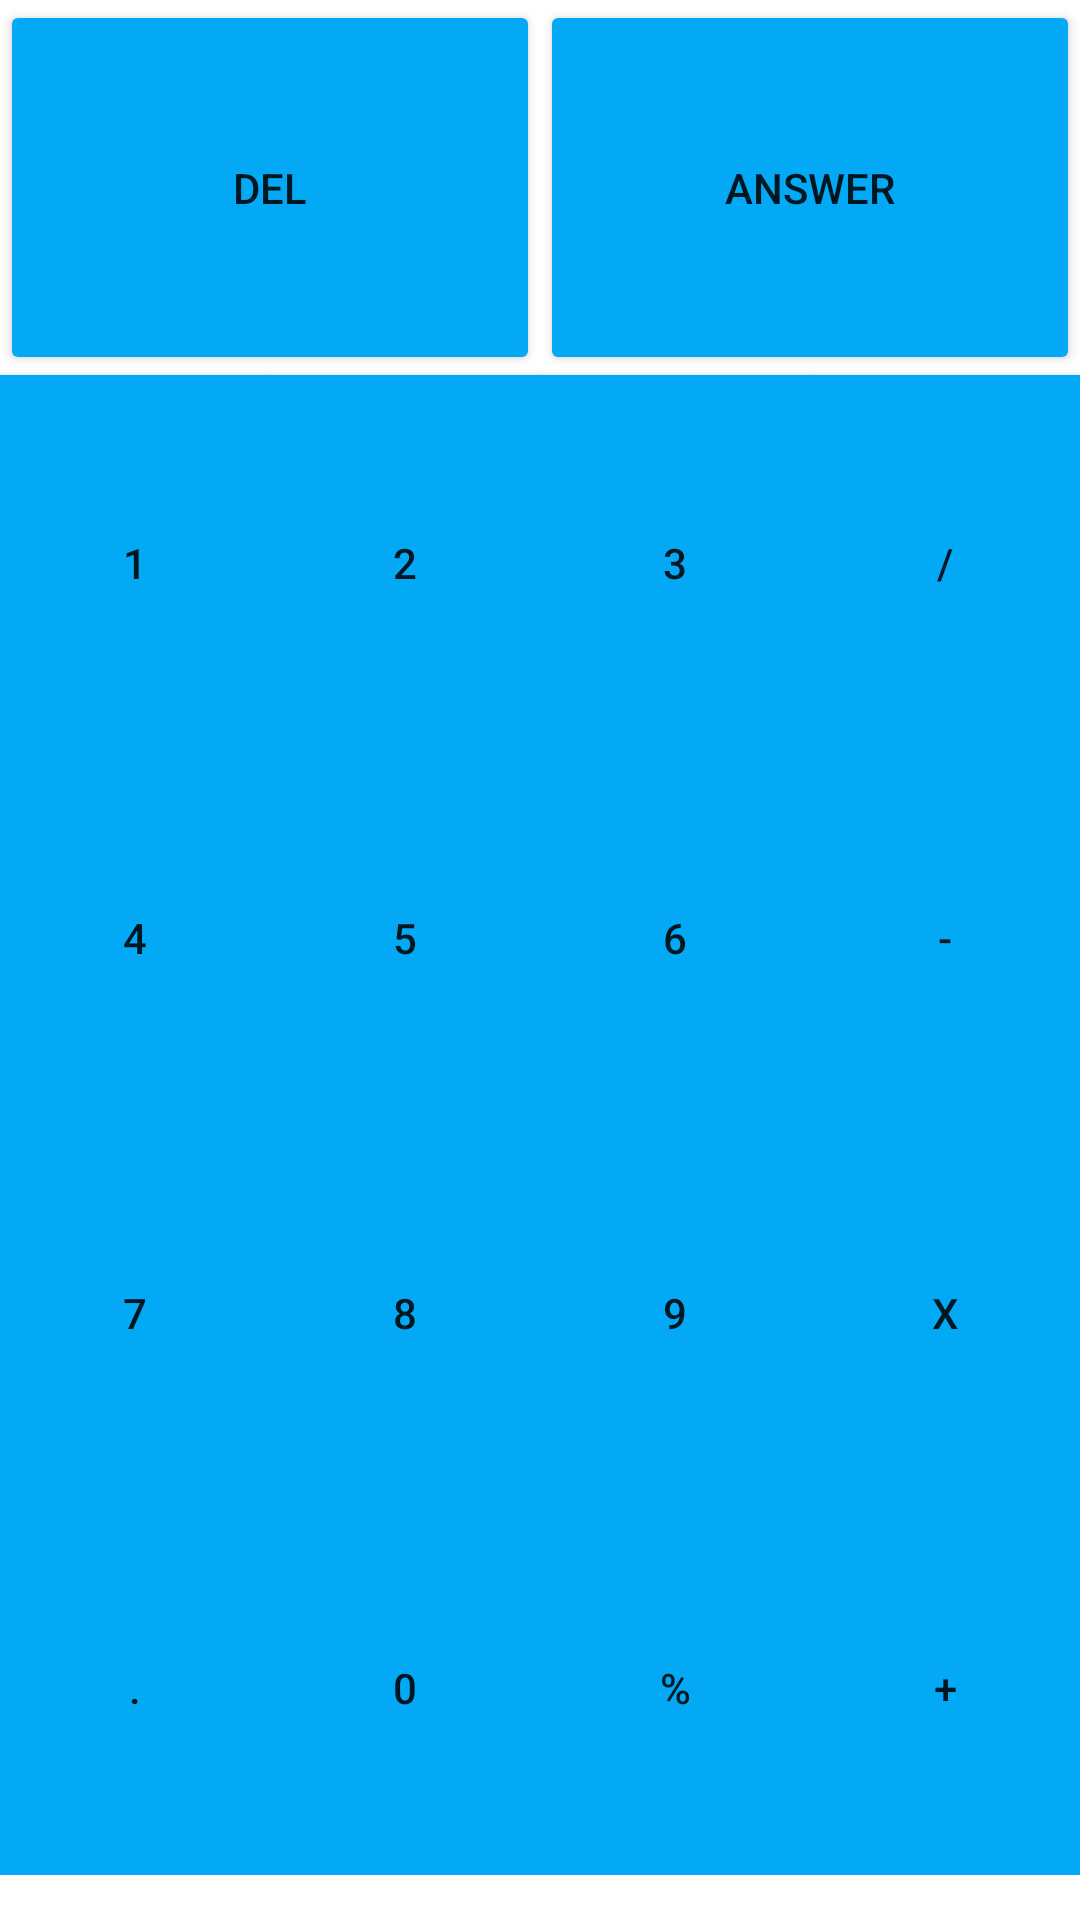

Produce the Android XML layout that renders to this screen, including the resource entries it uses.
<!-- AndroidManifest.xml: application theme Theme.FINALPROJECT3 -->
<!-- res/layout/buttonlayout.xml -->
<?xml version="1.0" encoding="utf-8"?>
<RelativeLayout xmlns:android="http://schemas.android.com/apk/res/android"
    android:layout_width="match_parent"
    android:layout_height="match_parent">


    <GridLayout
        android:layout_width="match_parent"
        android:layout_height="wrap_content"
        android:rowCount="5"
        android:columnCount="4"
        >

        <Button
            android:id="@+id/del"
            android:layout_width="wrap_content"
            android:layout_height="125dp"
            android:text="DEL"
            android:backgroundTint="#03A9F4"
            android:layout_row="0"
            android:layout_column="0"
            android:layout_columnSpan="2"
            android:layout_columnWeight="1"/>
        <Button
            android:id="@+id/answer"
            android:layout_width="wrap_content"
            android:layout_height="125dp"
            android:layout_row="0"
            android:layout_columnWeight="1"
            android:backgroundTint="#03A9F4"
            android:layout_columnSpan="2"
            android:text="ANSWER" />

        <Button
            android:id="@+id/satu"
            android:layout_width="wrap_content"
            android:layout_height="125dp"
            android:text="1"
            android:background="#03A9F4"
            android:layout_row="1"
            android:layout_column="0"
            android:layout_columnWeight="1"/>
        <Button
            android:id="@+id/dua"
            android:layout_width="wrap_content"
            android:layout_height="125dp"
            android:text="2"
            android:background="#03A9F4"
            android:layout_row="1"
            android:layout_column="1"
            android:layout_columnWeight="1"/>
        <Button
            android:id="@+id/tiga"
            android:layout_width="wrap_content"
            android:layout_height="125dp"
            android:text="3"
            android:background="#03A9F4"
            android:layout_row="1"
            android:layout_column="2"
            android:layout_columnWeight="1"/>

        <Button
            android:id="@+id/bagi"
            android:layout_width="wrap_content"
            android:layout_height="125dp"
            android:layout_row="1"
            android:layout_column="3"
            android:layout_columnWeight="1"
            android:background="#03A9F4"
            android:text="/" />

        <Button
            android:id="@+id/empat"
            android:layout_width="wrap_content"
            android:layout_height="125dp"
            android:text="4"
            android:background="#03A9F4"
            android:layout_row="2"
            android:layout_column="0"
            android:layout_columnWeight="1"/>
        <Button
            android:id="@+id/lima"
            android:layout_width="wrap_content"
            android:layout_height="125dp"
            android:text="5"
            android:background="#03A9F4"
            android:layout_row="2"
            android:layout_column="1"
            android:layout_columnWeight="1"/>
        <Button
            android:id="@+id/enam"
            android:layout_width="wrap_content"
            android:layout_height="125dp"
            android:text="6"
            android:background="#03A9F4"
            android:layout_row="2"
            android:layout_column="2"
            android:layout_columnWeight="1"/>
        <Button
            android:id="@+id/kurang"
            android:layout_width="wrap_content"
            android:layout_height="125dp"
            android:text="-"
            android:background="#03A9F4"
            android:layout_row="2"
            android:layout_column="3"
            android:layout_columnWeight="1"/>

        <Button
            android:id="@+id/tujuh"
            android:layout_width="wrap_content"
            android:layout_height="125dp"
            android:text="7"
            android:background="#03A9F4"
            android:layout_row="3"
            android:layout_column="0"
            android:layout_columnWeight="1"/>
        <Button
            android:id="@+id/delapan"
            android:layout_width="wrap_content"
            android:layout_height="125dp"
            android:text="8"
            android:background="#03A9F4"
            android:layout_row="3"
            android:layout_column="1"
            android:layout_columnWeight="1"/>
        <Button
            android:id="@+id/sembilan"
            android:layout_width="wrap_content"
            android:layout_height="125dp"
            android:text="9"
            android:background="#03A9F4"
            android:layout_row="3"
            android:layout_column="2"
            android:layout_columnWeight="1"/>
        <Button
            android:id="@+id/kali"
            android:layout_width="wrap_content"
            android:layout_height="125dp"
            android:text="X"
            android:background="#03A9F4"
            android:layout_row="3"
            android:layout_column="3"
            android:layout_columnWeight="1"/>

        <Button
            android:id="@+id/titik"
            android:layout_width="wrap_content"
            android:layout_height="125dp"
            android:text="."
            android:background="#03A9F4"
            android:layout_row="4"
            android:layout_column="0"
            android:layout_columnWeight="1"/>
        <Button
            android:id="@+id/nol"
            android:layout_width="wrap_content"
            android:layout_height="125dp"
            android:text="0"
            android:background="#03A9F4"
            android:layout_row="4"
            android:layout_column="1"
            android:layout_columnWeight="1"/>
        <Button
            android:id="@+id/modulus"
            android:layout_width="wrap_content"
            android:layout_height="125dp"
            android:text="%"
            android:background="#03A9F4"
            android:layout_row="4"
            android:layout_column="2"
            android:layout_columnWeight="1"/>

        <Button
            android:id="@+id/tambah"
            android:layout_width="wrap_content"
            android:layout_height="125dp"
            android:layout_row="4"
            android:layout_column="3"
            android:layout_columnWeight="1"
            android:background="#03A9F4"
            android:text="+" />

    </GridLayout>

</RelativeLayout>
<!-- resources referenced by this layout -->
<resources>
  <style name="Theme.FINALPROJECT3" parent="Theme.MaterialComponents.DayNight.DarkActionBar">
          
          <item name="colorPrimary">@color/purple_500</item>
          <item name="colorPrimaryVariant">@color/purple_700</item>
          <item name="colorOnPrimary">@color/white</item>
          
          <item name="colorSecondary">@color/teal_200</item>
          <item name="colorSecondaryVariant">@color/teal_700</item>
          <item name="colorOnSecondary">@color/black</item>
          
          <item name="android:statusBarColor" tools:targetApi="l">?attr/colorPrimaryVariant</item>
          
      </style>
  <color name="purple_500">#FF6200EE</color>
  <color name="purple_700">#FF3700B3</color>
  <color name="white">#FFFFFFFF</color>
  <color name="teal_200">#FF03DAC5</color>
  <color name="teal_700">#FF018786</color>
  <color name="black">#FF000000</color>
</resources>
